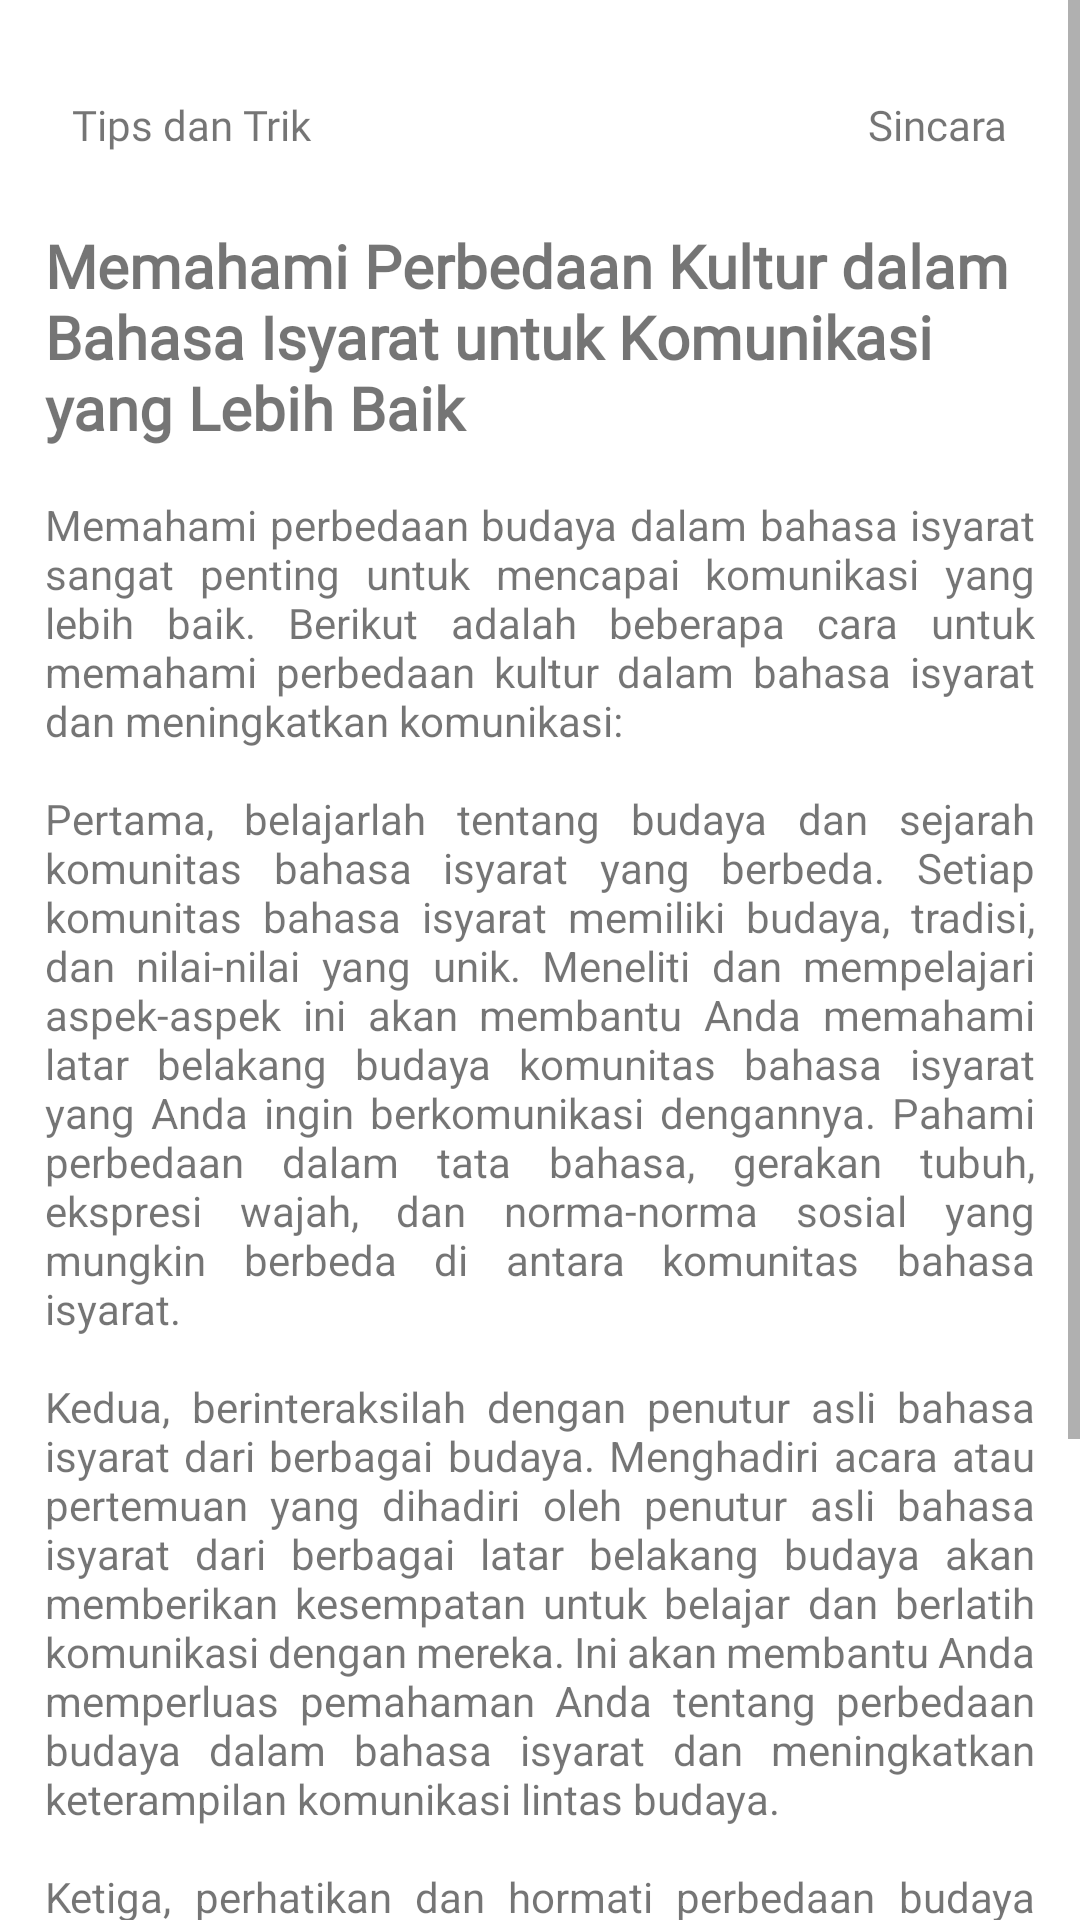

Produce the Android XML layout that renders to this screen, including the resource entries it uses.
<!-- AndroidManifest.xml: application theme Theme.Sincara -->
<!-- res/layout/fragment_kultur.xml -->
<?xml version="1.0" encoding="utf-8"?>
<ScrollView
    xmlns:android="http://schemas.android.com/apk/res/android"
    xmlns:app="http://schemas.android.com/apk/res-auto"
    xmlns:tools="http://schemas.android.com/tools"
    android:layout_width="match_parent"
    android:layout_height="match_parent">

    <androidx.constraintlayout.widget.ConstraintLayout
        android:layout_width="match_parent"
        android:layout_height="match_parent">

    <TextView
        android:id="@+id/textView16"
        android:layout_width="wrap_content"
        android:layout_height="wrap_content"
        android:layout_marginStart="24dp"
        android:layout_marginTop="32dp"
        android:fontFamily="@font/poppins"
        android:text="@string/tipstrik"
        app:layout_constraintBottom_toBottomOf="parent"
        app:layout_constraintEnd_toEndOf="parent"
        app:layout_constraintHorizontal_bias="0.0"
        app:layout_constraintStart_toStartOf="parent"
        app:layout_constraintTop_toTopOf="parent"
        app:layout_constraintVertical_bias="0.0" />

    <TextView
        android:id="@+id/textView17"
        android:layout_width="wrap_content"
        android:layout_height="wrap_content"
        android:layout_marginEnd="24dp"
        android:fontFamily="@font/poppins"
        android:text="@string/app_name"
        app:layout_constraintEnd_toEndOf="parent"
        app:layout_constraintHorizontal_bias="1.0"
        app:layout_constraintStart_toEndOf="@+id/textView16"
        app:layout_constraintTop_toTopOf="@+id/textView16" />

        <TextView
            android:id="@+id/textView18"
            android:layout_width="match_parent"
            android:layout_height="wrap_content"
            android:layout_marginStart="15dp"
            android:layout_marginTop="24dp"
            android:layout_marginEnd="15dp"
            android:fontFamily="@font/poppins_bold"
            android:text="@string/cara3"
            android:textSize="20sp"
            android:textStyle="bold"
            app:layout_constraintEnd_toEndOf="parent"
            app:layout_constraintHorizontal_bias="0.0"
            app:layout_constraintStart_toStartOf="@+id/textView16"
            app:layout_constraintTop_toBottomOf="@+id/textView16" />

        <TextView
            android:id="@+id/textView19"
            android:layout_width="match_parent"
            android:layout_height="wrap_content"
            android:layout_marginStart="15dp"
            android:layout_marginTop="16dp"
            android:layout_marginEnd="15dp"
            android:justificationMode="inter_word"
            android:text="@string/desk3"
            app:layout_constraintBottom_toBottomOf="parent"
            app:layout_constraintEnd_toEndOf="parent"
            app:layout_constraintStart_toStartOf="parent"
            app:layout_constraintTop_toBottomOf="@+id/textView18"
            app:layout_constraintVertical_bias="0.0" />

</androidx.constraintlayout.widget.ConstraintLayout>
</ScrollView>
<!-- resources referenced by this layout -->
<resources>
  <string name="app_name">Sincara</string>
  <string name="cara3">Memahami Perbedaan Kultur dalam Bahasa Isyarat untuk Komunikasi yang Lebih Baik</string>
  <string name="desk3">Memahami perbedaan budaya dalam bahasa isyarat sangat penting untuk mencapai komunikasi yang lebih baik. Berikut adalah beberapa cara untuk memahami perbedaan kultur dalam bahasa isyarat dan meningkatkan komunikasi:\n\nPertama, belajarlah tentang budaya dan sejarah komunitas bahasa isyarat yang berbeda. Setiap komunitas bahasa isyarat memiliki budaya, tradisi, dan nilai-nilai yang unik. Meneliti dan mempelajari aspek-aspek ini akan membantu Anda memahami latar belakang budaya komunitas bahasa isyarat yang Anda ingin berkomunikasi dengannya. Pahami perbedaan dalam tata bahasa, gerakan tubuh, ekspresi wajah, dan norma-norma sosial yang mungkin berbeda di antara komunitas bahasa isyarat.\n\nKedua, berinteraksilah dengan penutur asli bahasa isyarat dari berbagai budaya. Menghadiri acara atau pertemuan yang dihadiri oleh penutur asli bahasa isyarat dari berbagai latar belakang budaya akan memberikan kesempatan untuk belajar dan berlatih komunikasi dengan mereka. Ini akan membantu Anda memperluas pemahaman Anda tentang perbedaan budaya dalam bahasa isyarat dan meningkatkan keterampilan komunikasi lintas budaya.\n\nKetiga, perhatikan dan hormati perbedaan budaya dalam bahasa isyarat. Ketika berkomunikasi dengan penutur asli bahasa isyarat dari budaya yang berbeda, perhatikan perbedaan dalam gerakan tangan, mimik wajah, dan ekspresi tubuh.\n\nDalam upaya untuk memahami perbedaan budaya dalam bahasa isyarat, penting untuk memiliki sikap terbuka, rasa ingin tahu, dan kemauan untuk belajar. Dengan menghormati dan memahami perbedaan budaya dalam bahasa isyarat, Anda akan dapat menciptakan hubungan yang lebih baik, memperkaya pengalaman komunikasi Anda, dan membangun pengertian lintas budaya yang lebih dalam.</string>
  <string name="tipstrik">Tips dan Trik</string>
  
      //Deskripsi
  <style name="Theme.Sincara" parent="Theme.MaterialComponents.DayNight.DarkActionBar">
          
          <item name="colorPrimary">@color/green_sincara</item>
          <item name="colorPrimaryVariant">@color/purple_700</item>
          <item name="colorOnPrimary">@color/white</item>
          
          <item name="colorSecondary">@color/teal_200</item>
          <item name="colorSecondaryVariant">@color/teal_700</item>
          <item name="colorOnSecondary">@color/black</item>
          
          <item name="android:statusBarColor">?attr/colorPrimaryVariant</item>
          
      </style>
  <color name="green_sincara">#66D0AD</color>
  <color name="purple_700">#FF3700B3</color>
  <color name="white">#FFFFFFFF</color>
  <color name="teal_200">#FF03DAC5</color>
  <color name="teal_700">#FF018786</color>
  <color name="black">#FF000000</color>
</resources>
